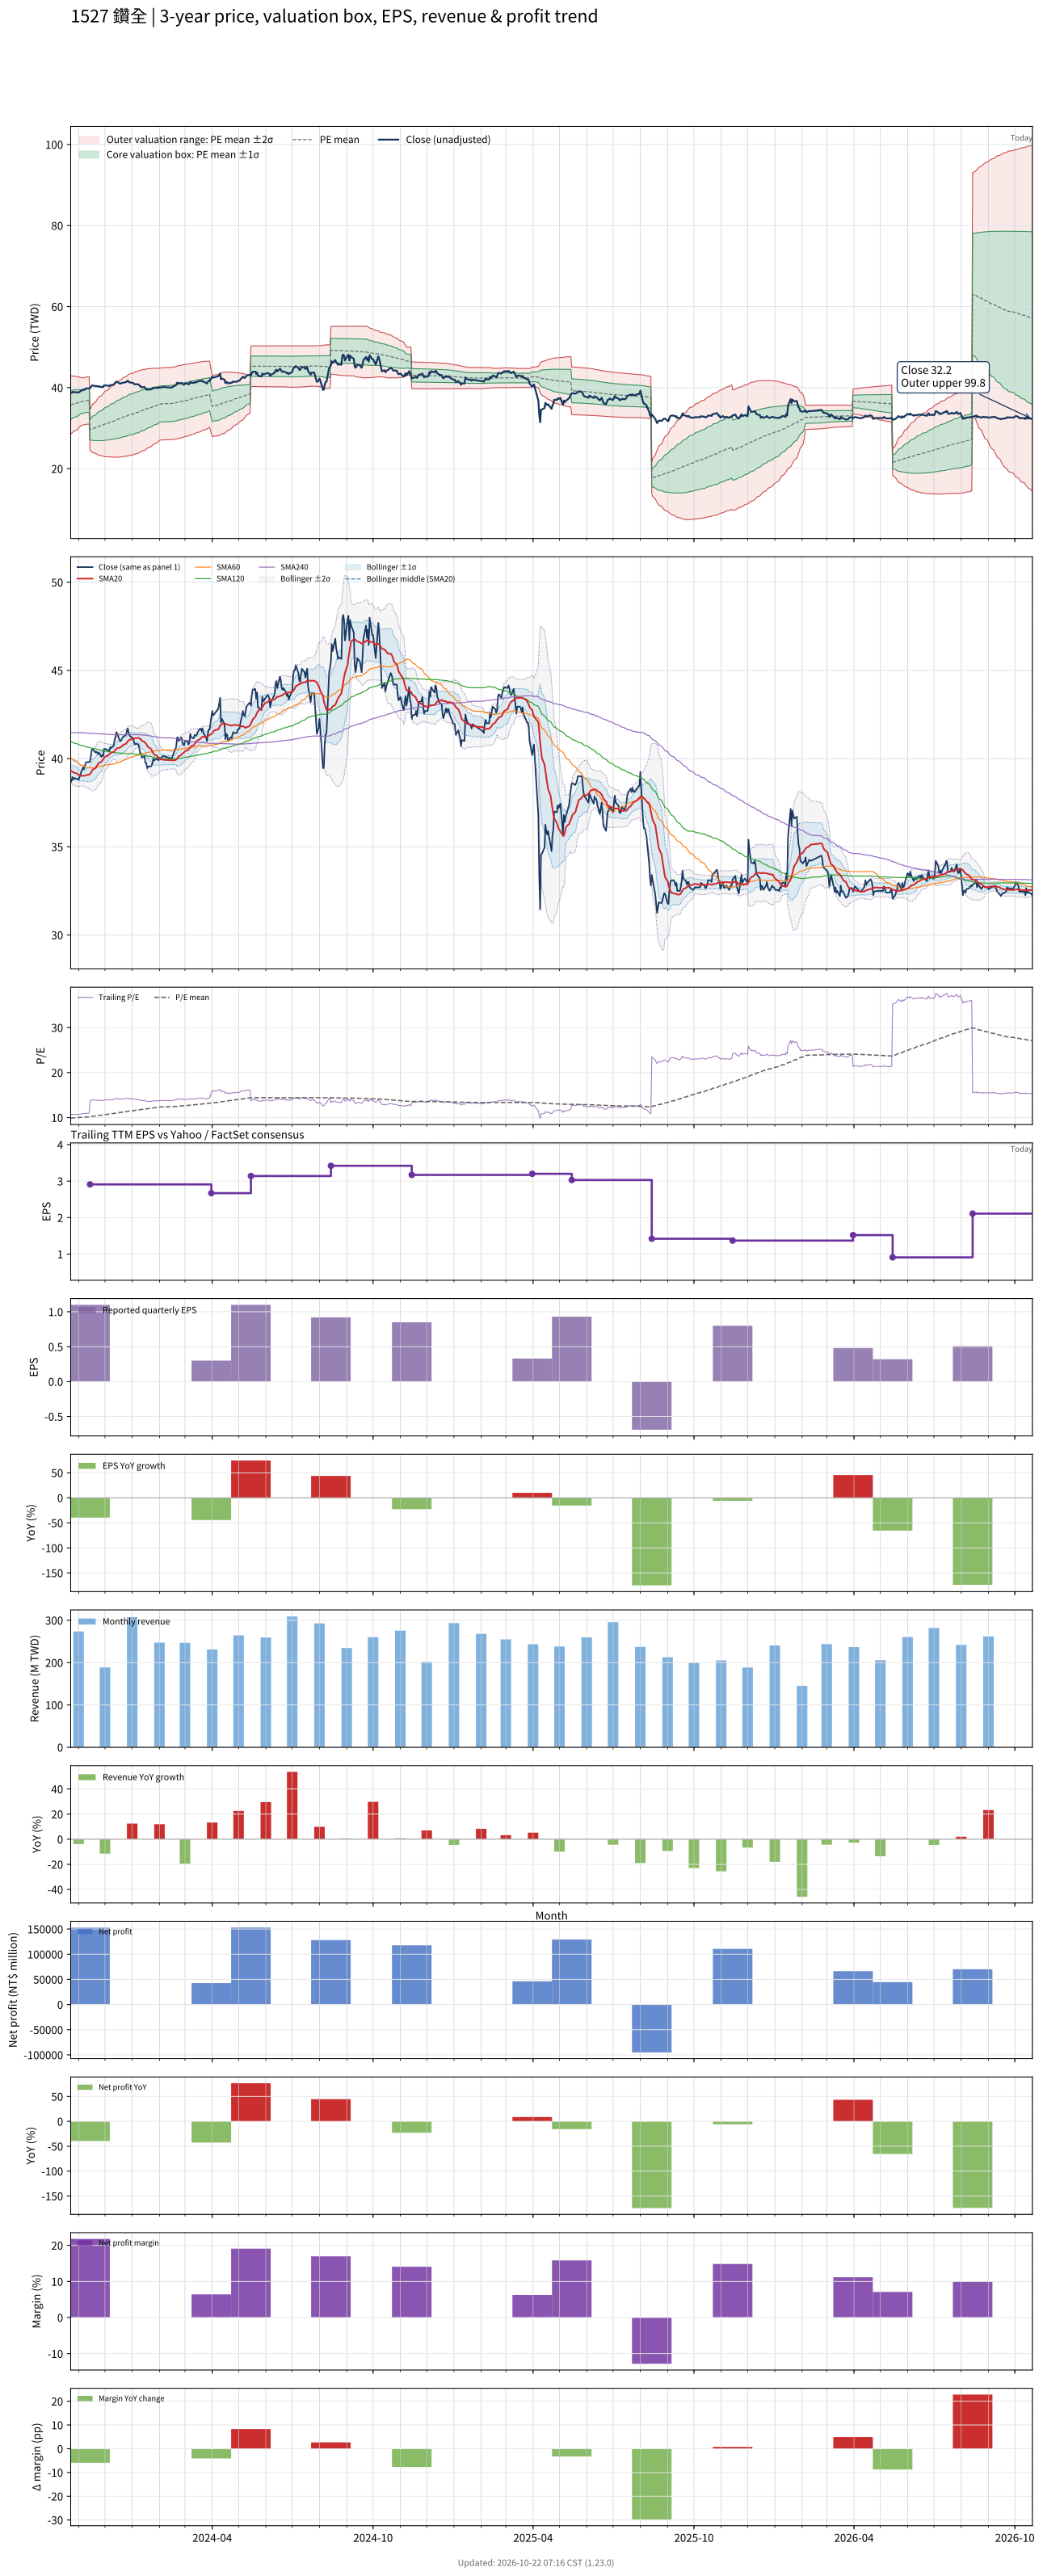

Data behind this chart, as committed beside it:
# chart-version: skill-stock-dynamic-val…
date, close, available_date, period_end, eps, ttm_eps, pe, pe_mean, pe_std, price_m2, price_m1, price_mean, price_p1, price_p2, forward_eps, forward_pe, forward_pe_mean, forward_pe_std, forward_price_m2, forward_price_m1, forward_price_mean, forward_price_p1, forward_price_p2, sma20
2023-10-23, 38.65, 2023-08-14, 2023-06-30, 0.64, 3.63, 10.65, 9.839, 0.99, 28.53, 32.12, 35.71, 39.31, 42.9, , , , , , , , , , 39.33
2023-10-24, 38.75, 2023-08-14, 2023-06-30, 0.64, 3.63, 10.67, 9.862, 0.9758, 28.72, 32.26, 35.8, 39.34, 42.88, , , , , , , , , , 39.28
2023-10-25, 38.95, 2023-08-14, 2023-06-30, 0.64, 3.63, 10.73, 9.886, 0.9612, 28.91, 32.4, 35.89, 39.38, 42.87, , , , , , , , , , 39.26
2023-10-26, 38.8, 2023-08-14, 2023-06-30, 0.64, 3.63, 10.69, 9.91, 0.9453, 29.11, 32.54, 35.97, 39.4, 42.84, , , , , , , , , , 39.22
2023-10-27, 38.9, 2023-08-14, 2023-06-30, 0.64, 3.63, 10.72, 9.934, 0.9289, 29.32, 32.69, 36.06, 39.43, 42.8, , , , , , , , , , 39.2
2023-10-30, 38.85, 2023-08-14, 2023-06-30, 0.64, 3.63, 10.7, 9.958, 0.9115, 29.53, 32.84, 36.15, 39.45, 42.76, , , , , , , , , , 39.16
2023-10-31, 38.85, 2023-08-14, 2023-06-30, 0.64, 3.63, 10.7, 9.981, 0.8927, 29.75, 32.99, 36.23, 39.47, 42.71, , , , , , , , , , 39.12
2023-11-01, 38.8, 2023-08-14, 2023-06-30, 0.64, 3.63, 10.69, 10.01, 0.8723, 29.99, 33.15, 36.32, 39.49, 42.65, , , , , , , , , , 39.07
2023-11-02, 38.95, 2023-08-14, 2023-06-30, 0.64, 3.63, 10.73, 10.03, 0.8511, 30.23, 33.32, 36.41, 39.5, 42.59, , , , , , , , , , 39.04
2023-11-03, 39.1, 2023-08-14, 2023-06-30, 0.64, 3.63, 10.77, 10.06, 0.827, 30.5, 33.5, 36.5, 39.5, 42.5, , , , , , , , , , 39.02
2023-11-06, 39.5, 2023-08-14, 2023-06-30, 0.64, 3.63, 10.88, 10.08, 0.8022, 30.77, 33.68, 36.6, 39.51, 42.42, , , , , , , , , , 39.02
2023-11-07, 39.4, 2023-08-14, 2023-06-30, 0.64, 3.63, 10.85, 10.09, 0.8021, 30.82, 33.73, 36.64, 39.55, 42.47, , , , , , , , , , 39.02
2023-11-08, 39.55, 2023-08-14, 2023-06-30, 0.64, 3.63, 10.9, 10.11, 0.8022, 30.87, 33.78, 36.69, 39.6, 42.51, , , , , , , , , , 39.03
2023-11-09, 39.75, 2023-08-14, 2023-06-30, 0.64, 3.63, 10.95, 10.12, 0.8026, 30.91, 33.83, 36.74, 39.65, 42.57, , , , , , , , , , 39.05
2023-11-10, 39.8, 2023-08-14, 2023-06-30, 0.64, 3.63, 10.96, 10.13, 0.8034, 30.95, 33.87, 36.79, 39.7, 42.62, , , , , , , , , , 39.06
2023-11-13, 39.8, 2023-08-14, 2023-06-30, 0.64, 3.63, 10.96, 10.15, 0.8036, 31, 33.92, 36.84, 39.75, 42.67, , , , , , , , , , 39.09
2023-11-14, 39.85, 2023-11-14, 2023-09-30, 1.1, 2.91, 13.69, 10.18, 0.8634, 24.61, 27.12, 29.63, 32.15, 34.66, , , , , , , , , , 39.13
2023-11-15, 40.15, 2023-11-14, 2023-09-30, 1.1, 2.91, 13.8, 10.22, 0.9216, 24.38, 27.06, 29.74, 32.42, 35.1, , , , , , , , , , 39.19
2023-11-16, 40.5, 2023-11-14, 2023-09-30, 1.1, 2.91, 13.92, 10.26, 0.9788, 24.15, 27, 29.85, 32.7, 35.54, , , , , , , , , , 39.28
2023-11-17, 40.55, 2023-11-14, 2023-09-30, 1.1, 2.91, 13.93, 10.29, 1.032, 23.95, 26.95, 29.96, 32.96, 35.96, , , , , , , , , , 39.37
2023-11-20, 40.35, 2023-11-14, 2023-09-30, 1.1, 2.91, 13.87, 10.33, 1.078, 23.79, 26.93, 30.07, 33.2, 36.34, , , , , , , , , , 39.46
2023-11-21, 40.4, 2023-11-14, 2023-09-30, 1.1, 2.91, 13.88, 10.37, 1.122, 23.64, 26.91, 30.18, 33.44, 36.71, , , , , , , , , , 39.54
2023-11-22, 40.35, 2023-11-14, 2023-09-30, 1.1, 2.91, 13.87, 10.41, 1.163, 23.52, 26.9, 30.28, 33.67, 37.05, , , , , , , , , , 39.61
2023-11-23, 40.25, 2023-11-14, 2023-09-30, 1.1, 2.91, 13.83, 10.44, 1.201, 23.4, 26.9, 30.39, 33.89, 37.38, , , , , , , , , , 39.68
2023-11-24, 40.35, 2023-11-14, 2023-09-30, 1.1, 2.91, 13.87, 10.48, 1.236, 23.3, 26.9, 30.5, 34.1, 37.7, , , , , , , , , , 39.76
2023-11-27, 40.1, 2023-11-14, 2023-09-30, 1.1, 2.91, 13.78, 10.52, 1.269, 23.22, 26.91, 30.61, 34.3, 37.99, , , , , , , , , , 39.82
2023-11-28, 40.2, 2023-11-14, 2023-09-30, 1.1, 2.91, 13.81, 10.55, 1.3, 23.15, 26.93, 30.71, 34.49, 38.28, , , , , , , , , , 39.88
2023-11-29, 40.15, 2023-11-14, 2023-09-30, 1.1, 2.91, 13.8, 10.59, 1.329, 23.09, 26.95, 30.82, 34.69, 38.55, , , , , , , , , , 39.95
2023-11-30, 40.55, 2023-11-14, 2023-09-30, 1.1, 2.91, 13.93, 10.63, 1.359, 23.02, 26.97, 30.93, 34.88, 38.84, , , , , , , , , , 40.03
2023-12-01, 40.55, 2023-11-14, 2023-09-30, 1.1, 2.91, 13.93, 10.67, 1.387, 22.97, 27, 31.04, 35.08, 39.11, , , , , , , , , , 40.1
2023-12-04, 40.5, 2023-11-14, 2023-09-30, 1.1, 2.91, 13.92, 10.7, 1.413, 22.93, 27.04, 31.15, 35.26, 39.37, , , , , , , , , , 40.16
2023-12-05, 40.45, 2023-11-14, 2023-09-30, 1.1, 2.91, 13.9, 10.74, 1.436, 22.9, 27.08, 31.26, 35.44, 39.62, , , , , , , , , , 40.21
2023-12-06, 40.4, 2023-11-14, 2023-09-30, 1.1, 2.91, 13.88, 10.78, 1.459, 22.88, 27.13, 31.37, 35.62, 39.86, , , , , , , , , , 40.25
2023-12-07, 40.65, 2023-11-14, 2023-09-30, 1.1, 2.91, 13.97, 10.82, 1.481, 22.86, 27.17, 31.48, 35.8, 40.11, , , , , , , , , , 40.3
2023-12-08, 40.6, 2023-11-14, 2023-09-30, 1.1, 2.91, 13.95, 10.86, 1.503, 22.85, 27.22, 31.6, 35.97, 40.34, , , , , , , , , , 40.34
2023-12-11, 40.75, 2023-11-14, 2023-09-30, 1.1, 2.91, 14, 10.9, 1.524, 22.84, 27.27, 31.71, 36.14, 40.58, , , , , , , , , , 40.38
2023-12-12, 41.1, 2023-11-14, 2023-09-30, 1.1, 2.91, 14.12, 10.94, 1.546, 22.83, 27.32, 31.82, 36.32, 40.82, , , , , , , , , , 40.45
2023-12-13, 41.2, 2023-11-14, 2023-09-30, 1.1, 2.91, 14.16, 10.98, 1.566, 22.82, 27.38, 31.94, 36.5, 41.05, , , , , , , , , , 40.5
2023-12-14, 41.5, 2023-11-14, 2023-09-30, 1.1, 2.91, 14.26, 11.02, 1.588, 22.82, 27.44, 32.06, 36.68, 41.3, , , , , , , , , , 40.55
2023-12-15, 41.4, 2023-11-14, 2023-09-30, 1.1, 2.91, 14.23, 11.06, 1.607, 22.83, 27.5, 32.18, 36.85, 41.53, , , , , , , , , , 40.59
2023-12-18, 41, 2023-11-14, 2023-09-30, 1.1, 2.91, 14.09, 11.1, 1.622, 22.85, 27.57, 32.29, 37.01, 41.73, , , , , , , , , , 40.62
2023-12-19, 41, 2023-11-14, 2023-09-30, 1.1, 2.91, 14.09, 11.14, 1.636, 22.88, 27.65, 32.41, 37.17, 41.93, , , , , , , , , , 40.65
2023-12-20, 41.1, 2023-11-14, 2023-09-30, 1.1, 2.91, 14.12, 11.18, 1.65, 22.92, 27.72, 32.53, 37.33, 42.13, , , , , , , , , , 40.69
2023-12-21, 41.2, 2023-11-14, 2023-09-30, 1.1, 2.91, 14.16, 11.22, 1.664, 22.96, 27.8, 32.64, 37.48, 42.32, , , , , , , , , , 40.74
2023-12-22, 41.25, 2023-11-14, 2023-09-30, 1.1, 2.91, 14.18, 11.26, 1.676, 23, 27.88, 32.76, 37.64, 42.52, , , , , , , , , , 40.78
2023-12-25, 41.35, 2023-11-14, 2023-09-30, 1.1, 2.91, 14.21, 11.3, 1.688, 23.05, 27.96, 32.88, 37.79, 42.7, , , , , , , , , , 40.84
2023-12-26, 41.6, 2023-11-14, 2023-09-30, 1.1, 2.91, 14.3, 11.34, 1.701, 23.1, 28.05, 33, 37.95, 42.9, , , , , , , , , , 40.91
2023-12-27, 41.7, 2023-11-14, 2023-09-30, 1.1, 2.91, 14.33, 11.38, 1.712, 23.15, 28.14, 33.12, 38.1, 43.08, , , , , , , , , , 40.99
2023-12-28, 41.45, 2023-11-14, 2023-09-30, 1.1, 2.91, 14.24, 11.42, 1.721, 23.22, 28.23, 33.24, 38.25, 43.26, , , , , , , , , , 41.04
2023-12-29, 41.3, 2023-11-14, 2023-09-30, 1.1, 2.91, 14.19, 11.46, 1.729, 23.3, 28.33, 33.36, 38.39, 43.42, , , , , , , , , , 41.08
2024-01-02, 41.15, 2023-11-14, 2023-09-30, 1.1, 2.91, 14.14, 11.5, 1.734, 23.38, 28.43, 33.47, 38.52, 43.57, , , , , , , , , , 41.11
2024-01-03, 40.95, 2023-11-14, 2023-09-30, 1.1, 2.91, 14.07, 11.54, 1.738, 23.47, 28.53, 33.59, 38.65, 43.71, , , , , , , , , , 41.13
2024-01-04, 40.8, 2023-11-14, 2023-09-30, 1.1, 2.91, 14.02, 11.58, 1.741, 23.57, 28.64, 33.7, 38.77, 43.83, , , , , , , , , , 41.15
2024-01-05, 40.85, 2023-11-14, 2023-09-30, 1.1, 2.91, 14.04, 11.62, 1.742, 23.68, 28.75, 33.82, 38.89, 43.96, , , , , , , , , , 41.16
2024-01-08, 40.8, 2023-11-14, 2023-09-30, 1.1, 2.91, 14.02, 11.66, 1.742, 23.8, 28.87, 33.93, 39, 44.07, , , , , , , , , , 41.17
2024-01-09, 40.6, 2023-11-14, 2023-09-30, 1.1, 2.91, 13.95, 11.7, 1.739, 23.93, 28.99, 34.05, 39.11, 44.17, , , , , , , , , , 41.16
2024-01-10, 40.3, 2023-11-14, 2023-09-30, 1.1, 2.91, 13.85, 11.74, 1.735, 24.06, 29.11, 34.16, 39.21, 44.26, , , , , , , , , , 41.12
2024-01-11, 40.3, 2023-11-14, 2023-09-30, 1.1, 2.91, 13.85, 11.78, 1.731, 24.2, 29.24, 34.27, 39.31, 44.35, , , , , , , , , , 41.08
2024-01-12, 40.05, 2023-11-14, 2023-09-30, 1.1, 2.91, 13.76, 11.82, 1.725, 24.34, 29.36, 34.38, 39.4, 44.42, , , , , , , , , , 41.01
... 669 more rows
